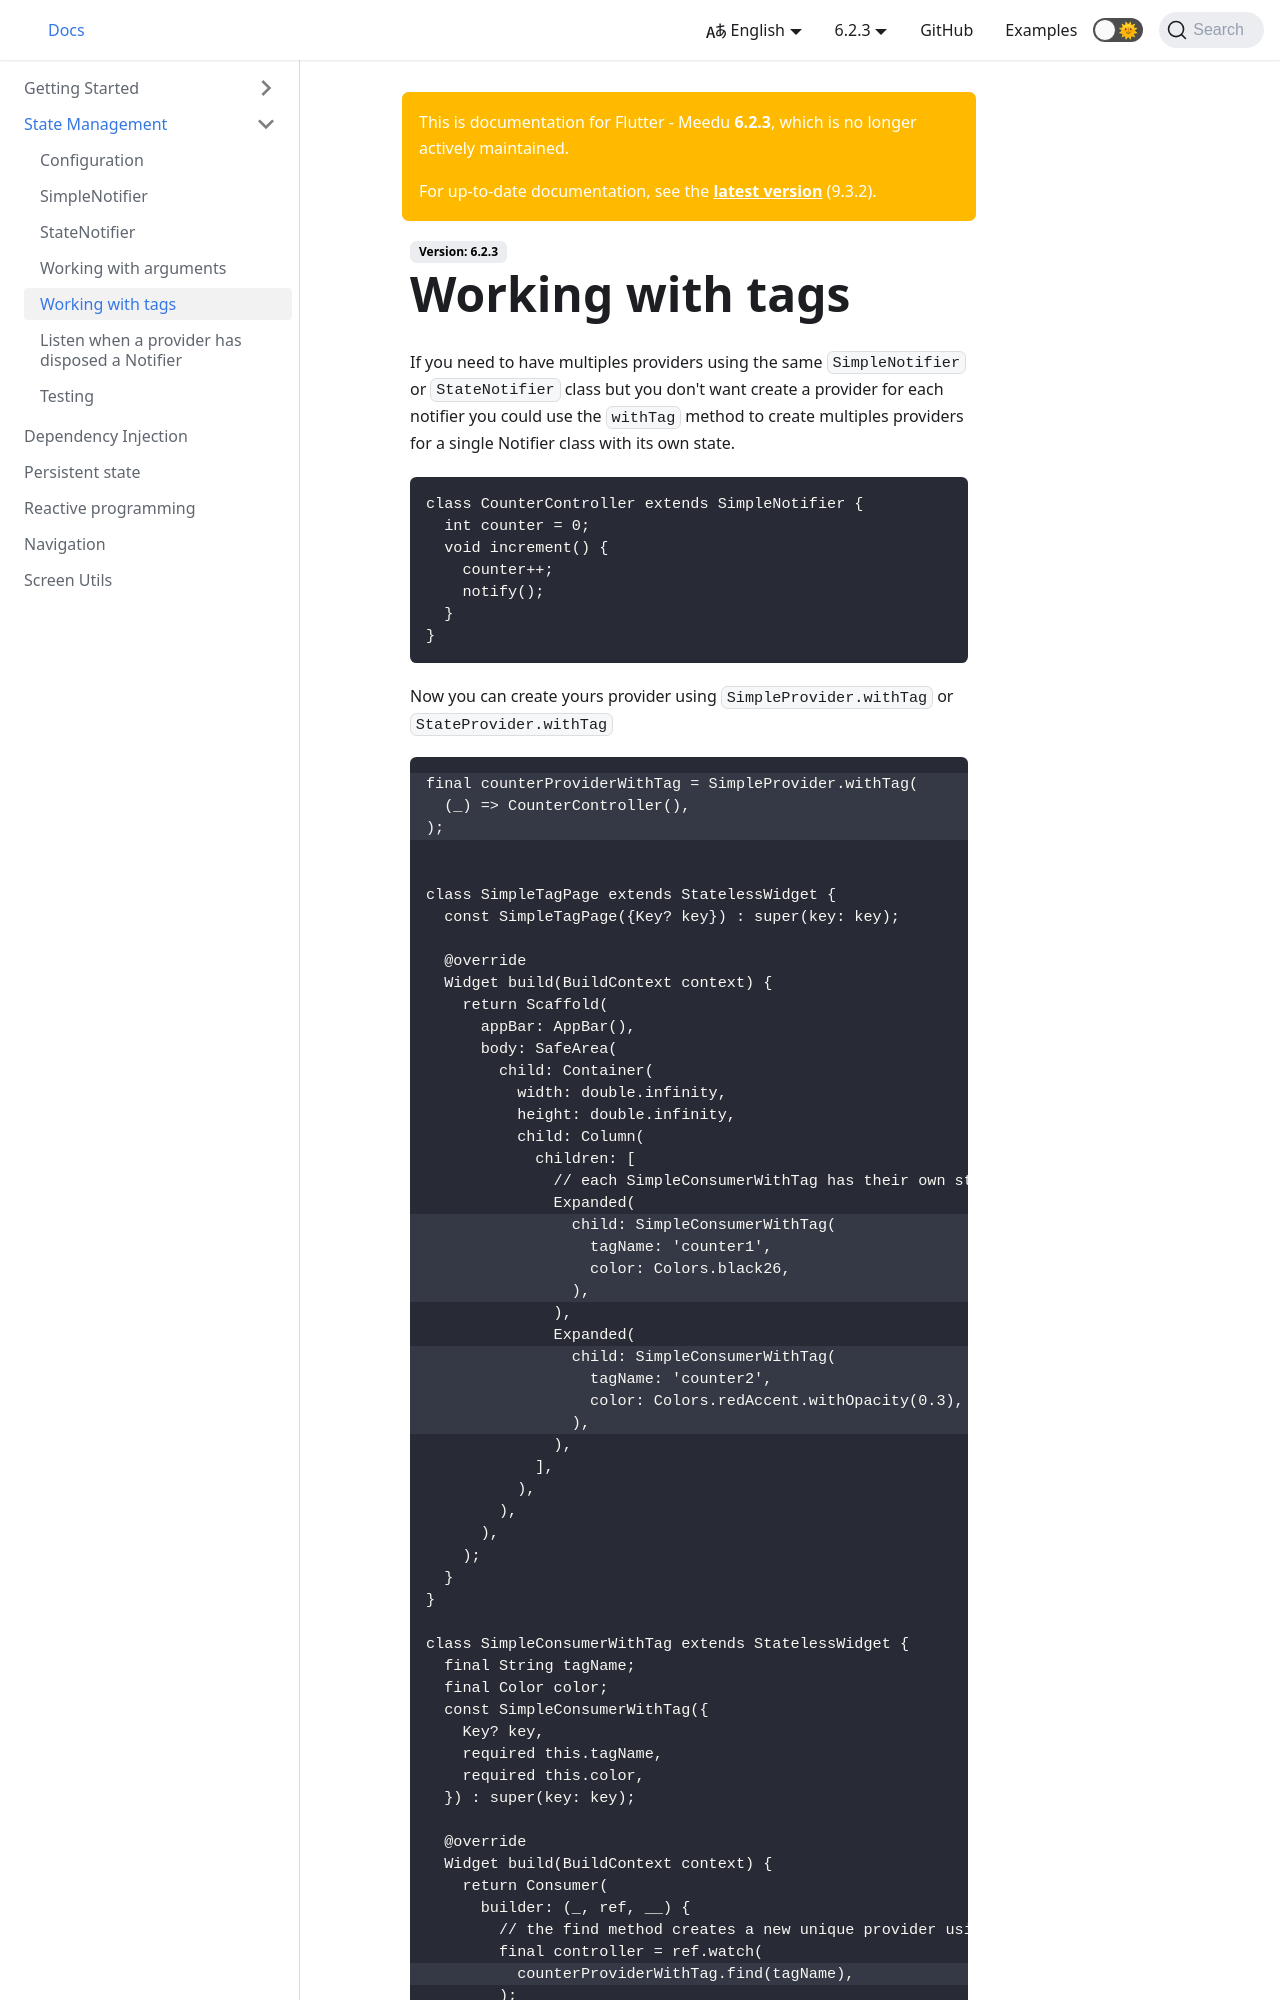

repository: darwin-morocho/flutter-meedu · page: docs/6.x.x/state-management/working-with-tags/index.html · generator: docusaurus

---
sidebar_position: 6
---

# Working with tags

If you need to have multiples providers using the same `SimpleNotifier` or `StateNotifier` class but you don't want create a provider for each notifier you could use the `withTag` method to create multiples providers for a single Notifier class with its own state.

```dart
class CounterController extends SimpleNotifier {
  int counter = 0;
  void increment() {
    counter++;
    notify();
  }
}
```

Now you can create yours provider using `SimpleProvider.withTag` or `StateProvider.withTag`

```dart {1-3,21-24,27-30,55,69}
final counterProviderWithTag = SimpleProvider.withTag(
  (_) => CounterController(),
);


class SimpleTagPage extends StatelessWidget {
  const SimpleTagPage({Key? key}) : super(key: key);

  @override
  Widget build(BuildContext context) {
    return Scaffold(
      appBar: AppBar(),
      body: SafeArea(
        child: Container(
          width: double.infinity,
          height: double.infinity,
          child: Column(
            children: [
              // each SimpleConsumerWithTag has their own state
              Expanded(
                child: SimpleConsumerWithTag(
                  tagName: 'counter1',
                  color: Colors.black26,
                ),
              ),
              Expanded(
                child: SimpleConsumerWithTag(
                  tagName: 'counter2',
                  color: Colors.redAccent.withOpacity(0.3),
                ),
              ),
            ],
          ),
        ),
      ),
    );
  }
}

class SimpleConsumerWithTag extends StatelessWidget {
  final String tagName;
  final Color color;
  const SimpleConsumerWithTag({
    Key? key,
    required this.tagName,
    required this.color,
  }) : super(key: key);
